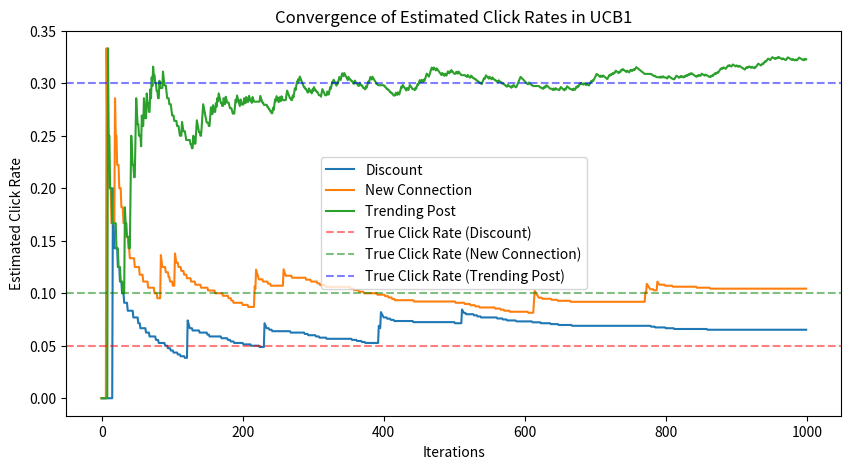

Python code for this plot:
# import numpy as np
# # problem : push notification optimization
# class MultiArmedBandit:
#     def __init__(self, n_arms):
#         self.n_arms = n_arms
#         self.counts = np.zeros(n_arms)
#         self.values = np.zeros(n_arms)
    
#     def select_arm(self):
#         if 0 in self.counts:
#             return np.argmin(self.counts)
        
#         ucb_values = self.values + np.sqrt(2 * np.log(np.sum(self.counts)) / self.counts)
#         return np.argmax(ucb_values)
    
#     def update(self, chosen_arm, reward):
#         self.counts[chosen_arm] += 1
#         n = self.counts[chosen_arm]
#         self.values[chosen_arm] = (self.values[chosen_arm] * (n - 1) + reward) / n

# arms = ["Discount", "New Connection", "Trending Post"]
# bandit = MultiArmedBandit(len(arms))

# true_click_rates = [0.05, 0.10, 0.30]

# for _ in range(1000):
#     chosen_arm = bandit.select_arm()
#     reward = np.random.binomial(1,true_click_rates[chosen_arm])
#     bandit.update(chosen_arm, reward)

# print("final estimated rewards:", bandit.values)
# print("Notification selection counts:", bandit.counts)
import numpy as np
import matplotlib.pyplot as plt

# Multi-Armed Bandit with UCB1
class MultiArmedBandit:
    def __init__(self, n_arms):
        self.n_arms = n_arms
        self.counts = np.zeros(n_arms)
        self.values = np.zeros(n_arms)
    
    def select_arm(self):
        if 0 in self.counts:
            return np.argmin(self.counts)
        
        ucb_values = self.values + np.sqrt(2 * np.log(np.sum(self.counts)) / self.counts)
        return np.argmax(ucb_values)
    
    def update(self, chosen_arm, reward):
        self.counts[chosen_arm] += 1
        n = self.counts[chosen_arm]
        self.values[chosen_arm] = (self.values[chosen_arm] * (n - 1) + reward) / n

# Arms and true click rates
arms = ["Discount", "New Connection", "Trending Post"]
true_click_rates = [0.05, 0.10, 0.30]

bandit = MultiArmedBandit(len(arms))
iterations = 1000

# Track estimated click rates over time
estimated_rewards = np.zeros((len(arms), iterations))

for i in range(iterations):
    chosen_arm = bandit.select_arm()
    reward = np.random.binomial(1, true_click_rates[chosen_arm])
    bandit.update(chosen_arm, reward)

    # Store estimated rewards at each step
    estimated_rewards[:, i] = bandit.values

# Plotting the estimated rewards over time
plt.figure(figsize=(10, 5))
for i, arm in enumerate(arms):
    plt.plot(range(iterations), estimated_rewards[i], label=arm)

plt.axhline(y=true_click_rates[0], color='r', linestyle='dashed', alpha=0.5, label="True Click Rate (Discount)")
plt.axhline(y=true_click_rates[1], color='g', linestyle='dashed', alpha=0.5, label="True Click Rate (New Connection)")
plt.axhline(y=true_click_rates[2], color='b', linestyle='dashed', alpha=0.5, label="True Click Rate (Trending Post)")

plt.xlabel("Iterations")
plt.ylabel("Estimated Click Rate")
plt.title("Convergence of Estimated Click Rates in UCB1")
plt.legend()
plt.show()
